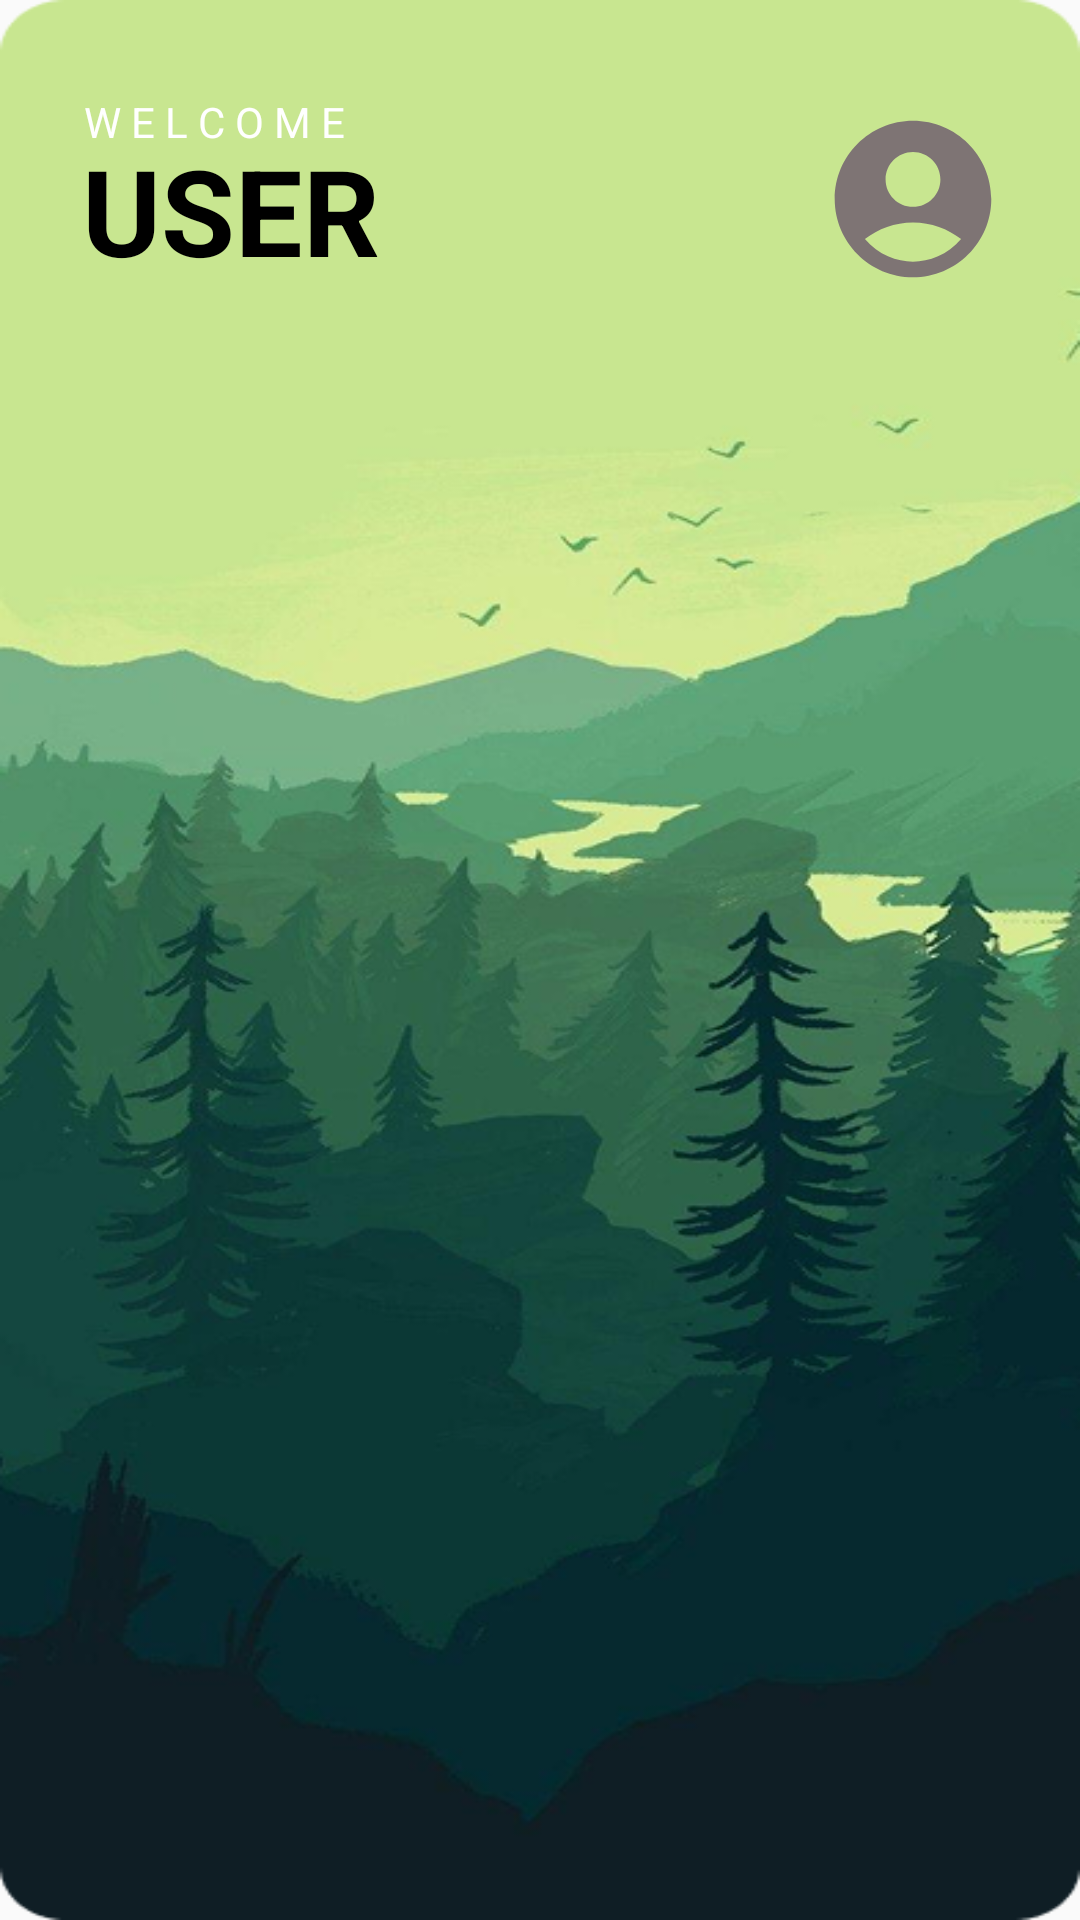

Produce the Android XML layout that renders to this screen, including the resource entries it uses.
<!-- AndroidManifest.xml: application theme Theme.AppCompat.DayNight.NoActionBar -->
<!-- res/layout/activity_landing_page.xml -->
<?xml version="1.0" encoding="utf-8"?>
<androidx.constraintlayout.widget.ConstraintLayout xmlns:android="http://schemas.android.com/apk/res/android"
    xmlns:app="http://schemas.android.com/apk/res-auto"
    xmlns:tools="http://schemas.android.com/tools"
    android:id="@+id/main"
    android:layout_width="match_parent"
    android:layout_height="match_parent"
    android:background="@drawable/bg3"
    tools:context=".LandingPage">

    <ImageButton
        android:id="@+id/Profile"
        android:layout_width="wrap_content"
        android:layout_height="wrap_content"
        android:background="#00ffffff"
        android:clickable="true"
        android:cropToPadding="true"
        android:fitsSystemWindows="true"
        android:src="@drawable/contact"
        app:layout_constraintBottom_toBottomOf="@+id/textView2"
        app:layout_constraintEnd_toEndOf="parent"
        app:layout_constraintHorizontal_bias="0.993"
        app:layout_constraintStart_toStartOf="parent"
        app:layout_constraintTop_toTopOf="@+id/textWelcome"
        app:layout_constraintVertical_bias="0.444" />

    <TextView
        android:id="@+id/textWelcome"
        android:layout_width="wrap_content"
        android:layout_height="wrap_content"
        android:text="W E L C O M E"
        android:textColor="@color/white"
        app:layout_constraintBottom_toBottomOf="parent"
        app:layout_constraintEnd_toEndOf="parent"
        app:layout_constraintHorizontal_bias="0.102"
        app:layout_constraintStart_toStartOf="parent"
        app:layout_constraintTop_toTopOf="parent"
        app:layout_constraintVertical_bias="0.05" />

    <TextView
        android:id="@+id/textView2"
        android:layout_width="wrap_content"
        android:layout_height="wrap_content"
        android:text="USER"
        android:textColor="@color/black"
        android:textSize="40sp"
        android:textStyle="bold"
        app:layout_constraintBottom_toBottomOf="parent"
        app:layout_constraintEnd_toEndOf="parent"
        app:layout_constraintHorizontal_bias="0.105"
        app:layout_constraintStart_toStartOf="parent"
        app:layout_constraintTop_toTopOf="parent"
        app:layout_constraintVertical_bias="0.074" />

</androidx.constraintlayout.widget.ConstraintLayout>
<!-- resources referenced by this layout -->
<resources>
  <color name="black">#FF000000</color>
  <color name="white">#FFFFFFFF</color>
  <!-- drawable bg3: png bitmap (drawable, 242432 bytes) -->
  <!-- drawable contact (drawable) -->
  <vector xmlns:android="http://schemas.android.com/apk/res/android"
      android:width="108dp"
      android:height="108dp"
      android:viewportWidth="24"
      android:viewportHeight="24"
      android:tint="#7E7474">
    <group android:scaleX="0.58"
        android:scaleY="0.58"
        android:translateX="5.04"
        android:translateY="5.04">
      <path
          android:fillColor="@android:color/white"
          android:pathData="M12,2C6.48,2 2,6.48 2,12s4.48,10 10,10s10,-4.48 10,-10S17.52,2 12,2zM12,6c1.93,0 3.5,1.57 3.5,3.5S13.93,13 12,13s-3.5,-1.57 -3.5,-3.5S10.07,6 12,6zM12,20c-2.03,0 -4.43,-0.82 -6.14,-2.88C7.55,15.8 9.68,15 12,15s4.45,0.8 6.14,2.12C16.43,19.18 14.03,20 12,20z"/>
    </group>
  </vector>
</resources>
